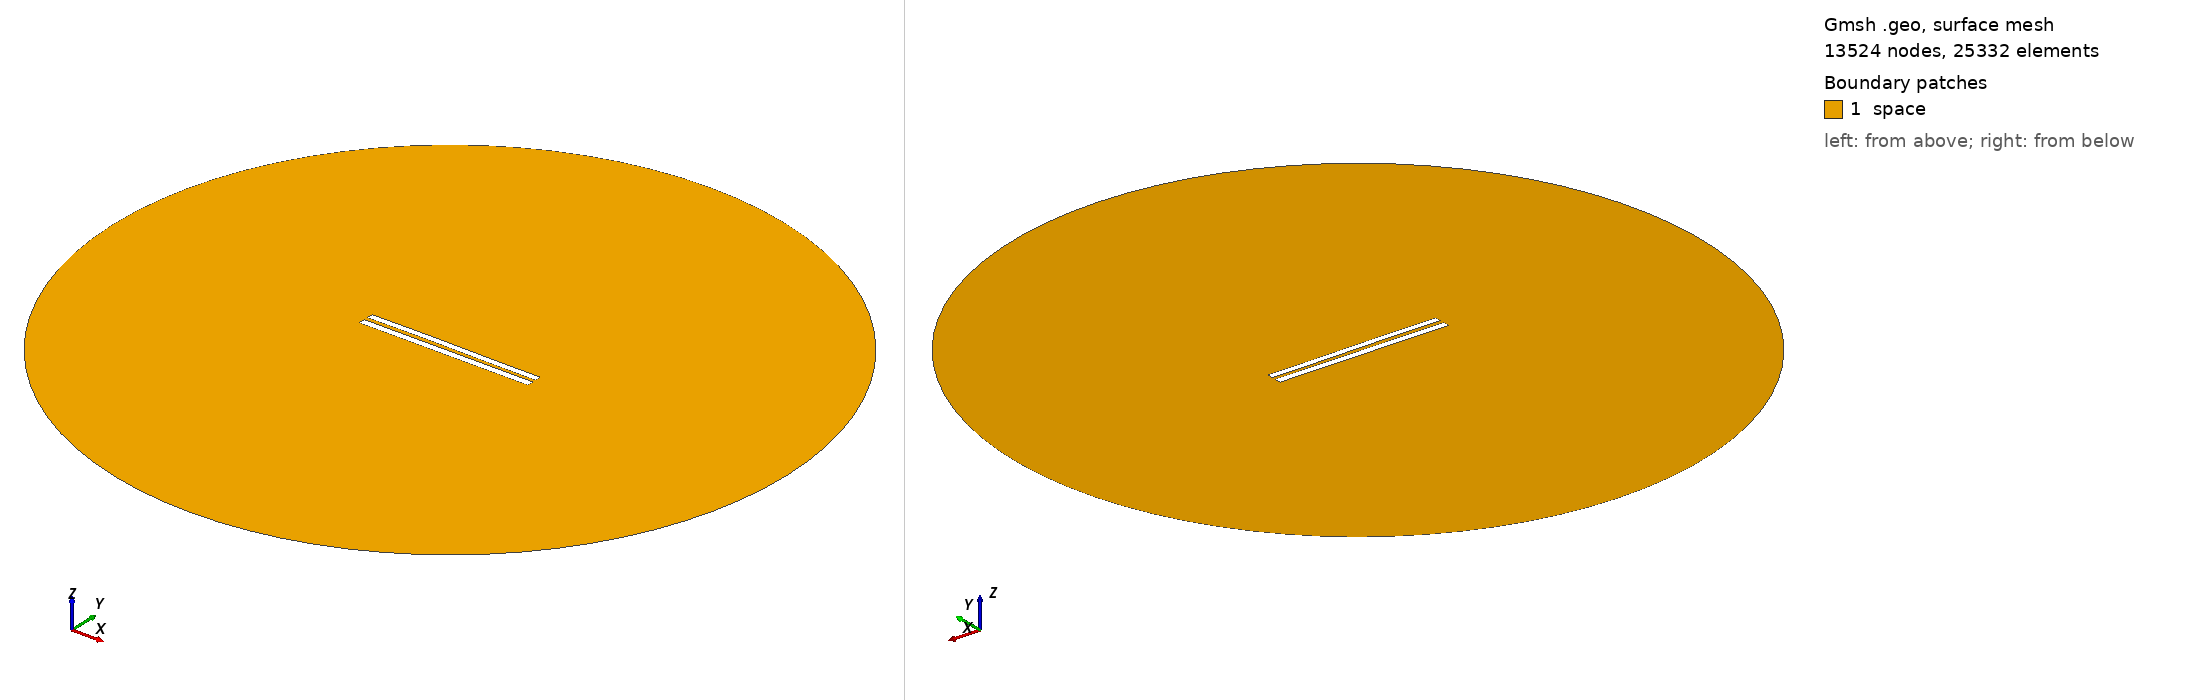

Gmsh geometry script, surface-meshed: 13524 nodes, 25332 surface elements. Boundary patches (legend numbers): 1 space. Left view from above one corner, right view from below the opposite corner. Legend entries are the model's physical surfaces. The drawing asked Gmsh for element sizes between 1% and 20% of the model's largest extent; the script's own settings can give other sizes.

=== 5718.geo (drawn) ===
//---------------------------------------
// Geometry kernel
//---------------------------------------

SetFactory("OpenCASCADE");



//---------------------------------------
// Parameters of the geometry
//---------------------------------------

// Overetch of the upper plate
overetch = 0.125;

// Distance between the plates
distance = 2.5;

// Discretization over the x axis (for the deformation)
nx = 50; 

// Length of the plate
L = 100 - overetch; 

// Number of modes
n = 4; 

// 1st mode coefficient
coeff(1) = -0.15;
beta(1) = 0.596864 * 3.1415926535 / L;

// 2nd mode coefficient
coeff(2) = 0.07499999999999998;
beta(2) = 1.49418 * 3.1415926535 / L;

// 3rd mode coefficient
coeff(3) = 0.07499999999999998;
beta(3) = 2.50025 * 3.1415926535 / L;

// 4th mode coefficient
coeff(4) = 0.0;
beta(4) = 3.49999 * 3.1415926535 / L;



//---------------------------------------
// Upper plate (deformed rectangle)
//---------------------------------------

// Coordiantes of the upper plate
xmin = -50;
xmax = 50 - overetch;

// Height of the upper plate
yheight = 4 - 2 * overetch;

// Indexes of the points
UpperID[] = {};
LowerID[] = {};
LeftID[] = {};
RightID[] = {};

// Point index
p = 1;

// Horizontal edges
For i In {1:nx}
    x = xmin + (i-1)*(xmax - xmin)/(nx-1);

    y_bottom = distance / 2 + overetch;
    For j In {1:n}
        C = (Cosh(beta(j)*L) + Cos(beta(j)*L)) / (Sinh(beta(j)*L) + Sin(beta(j)*L));
        y_bottom  = y_bottom + coeff(j) * (Cosh(beta(j)*(x+50)) - Cos(beta(j)*(x+50)) - C * (Sinh(beta(j)*(x+50)) - Sin(beta(j)*(x+50))));
    EndFor

    y_top = y_bottom + yheight;

    Point(p) = {x, y_top, 0, 1.0};
    UpperID[i] = p;
    p = p + 1;

    Point(p) = {x, y_bottom, 0, 1.0};
    LowerID[i] = p;
    p = p + 1;
EndFor

// Create point lists
UpperPts[] = {}; LowerPts[] = {};
For i In {1:nx}
  UpperPts[] += {UpperID[i]};
  LowerPts[] += {LowerID[i]};
EndFor

// Build splines
Spline(1) = {UpperPts[]};
Spline(2) = {LowerPts[]};
Line(3) = {LowerPts[nx-1], UpperPts[nx-1]};
Line(4) = {LowerPts[0], UpperPts[0]};

// Build the plane surface
Curve Loop(1) = {2, 3, -1, -4};
Plane Surface(1) = {1};



//---------------------------------------
// Lower plate (rectangle)
//---------------------------------------

// Vertices
Point(1001) = {-50, -1, 0, 1.0};
Point(1002) = { 50, -1, 0, 1.0};
Point(1003) = { 50,  -5, 0, 1.0};
Point(1004) = {-50,  -5, 0, 1.0};

// Edges
Line(5) = {1001, 1002};
Line(6) = {1002, 1003};
Line(7) = {1003, 1004};
Line(8) = {1004, 1001};

// Plane surface
Line Loop(2) = {5, 6, 7, 8};
Plane Surface(2) = {2}; 



//---------------------------------------
// Outer (fictious) boundary
//---------------------------------------

// Points
Point(1005) = {0, 0, 0};       // Center
Point(1006) = {200, 0, 0};     // Start point
Point(1007) = {0, 200, 0};     // 90 degrees
Point(1008) = {-200, 0, 0};    // 180 degrees
Point(1009) = {0, -200, 0};    // 270 degrees

// Circle arcs (each needs start, center, end)
Circle(9) = {1006, 1005, 1007};
Circle(10) = {1007, 1005, 1008};
Circle(11) = {1008, 1005, 1009};
Circle(12) = {1009, 1005, 1006};

// Plane surface for the entire domain
Curve Loop(3) = {9, 10, 11, 12};
Surface(3) = {3};

// Subtract the plates from the whole domain to obtain the actual domain where we want to solve the equations
BooleanDifference{ Surface{3}; Delete; }{ Surface{1}; Surface{2}; Delete; }




//---------------------------------------
// Transfinite Lines/Curves
//---------------------------------------

// Set the number of points on the boundaries
r = 7;

// Plates
Transfinite Curve {1, 2} = 50*r Using Progression 1;
Transfinite Curve {3, 4} = 2*r Using Progression 1;
Transfinite Line {5, 7} = 50*r Using Progression 1;
Transfinite Line {6, 8} = 2*r Using Progression 1;

// Outer boundary
Transfinite Line {9, 10, 11, 12} = 20 Using Progression 1;



//---------------------------------------
// Physical groups
//---------------------------------------                

// Physical curves (boundaries)
Physical Line("force_segment", 10) = {2};
Physical Line("upper_plate", 11) = {1, 3, 4};
Physical Line("lower_plate", 12) = {5, 6, 7, 8};
Physical Line("boundary", 20) = {9, 10, 11, 12};

// Physical Surfaces
Physical Surface("space", 30) = {3};



//---------------------------------------
// 6. Generate the Mesh
//---------------------------------------

// 2D mesh generation
Mesh 2;
